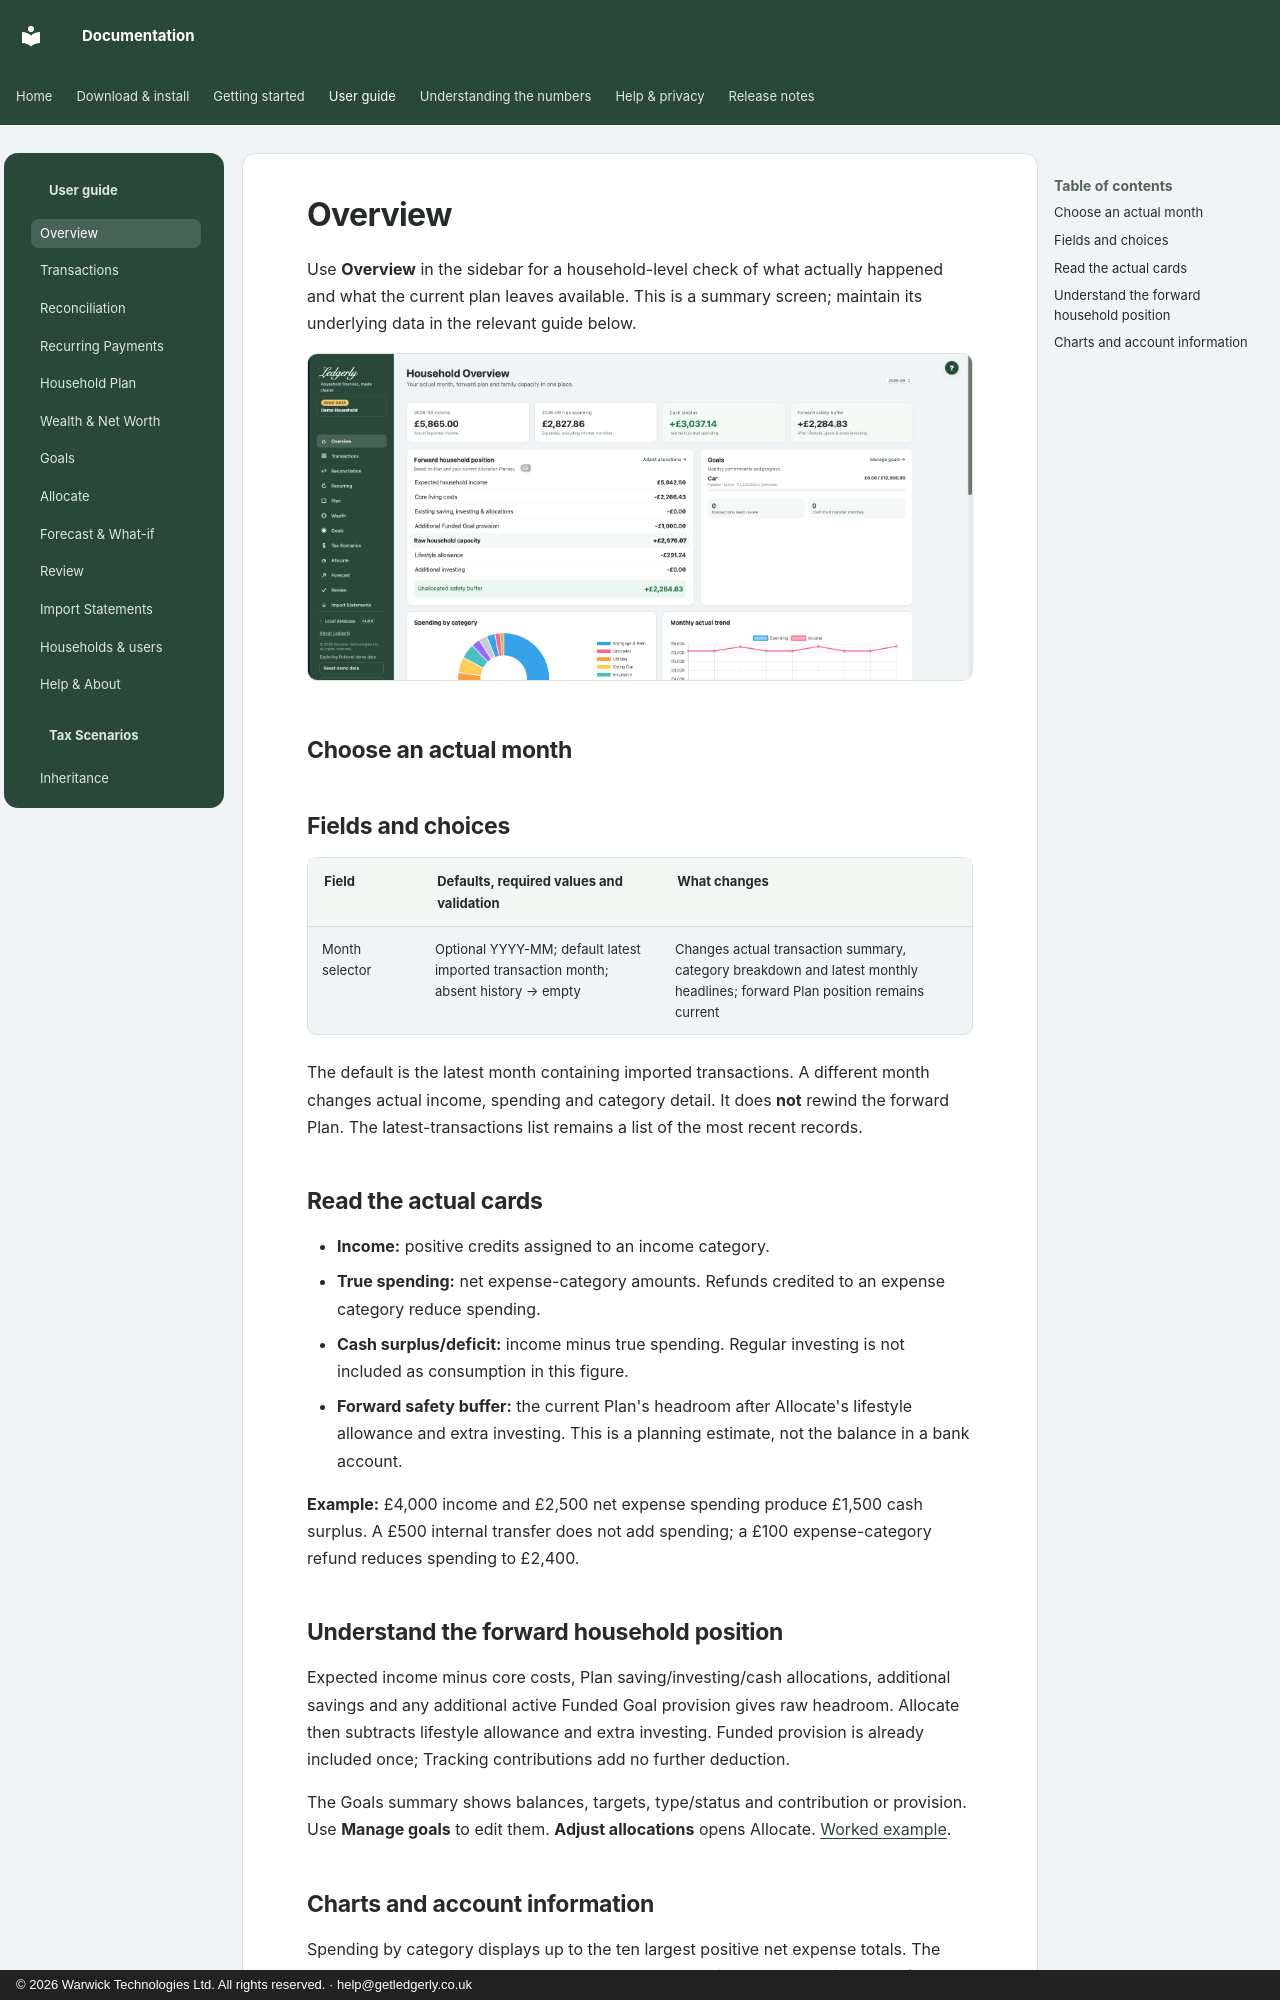

repository: wt-kiran/ledgerly-docs · page: guide/overview/index.html · generator: mkdocs · copyright: © 2026 Warwick Technologies Ltd. All rights reserved. · help@getledgerly.co.uk

# Overview

Use **Overview** in the sidebar for a household-level check of what actually happened and what the current plan leaves available. This is a summary screen; maintain its underlying data in the relevant guide below.

![Fictional Demo Overview](../assets/screenshots/overview-demo.png)

## Choose an actual month

## Fields and choices

| Field | Defaults, required values and validation | What changes |
|---|---|---|
| Month selector | Optional YYYY-MM; default latest imported transaction month; absent history  →  empty | Changes actual transaction summary, category breakdown and latest monthly headlines; forward Plan position remains current |

The default is the latest month containing imported transactions. A different month changes actual income, spending and category detail. It does **not** rewind the forward Plan. The latest-transactions list remains a list of the most recent records.

## Read the actual cards

- **Income:** positive credits assigned to an income category.
- **True spending:** net expense-category amounts. Refunds credited to an expense category reduce spending.
- **Cash surplus/deficit:** income minus true spending. Regular investing is not included as consumption in this figure.
- **Forward safety buffer:** the current Plan's headroom after Allocate's lifestyle allowance and extra investing. This is a planning estimate, not the balance in a bank account.

**Example:** £4,000 income and £2,500 net expense spending produce £1,500 cash surplus. A £500 internal transfer does not add spending; a £100 expense-category refund reduces spending to £2,400.

## Understand the forward household position

Expected income minus core costs, Plan saving/investing/cash allocations, additional savings and any additional active Funded Goal provision gives raw headroom. Allocate then subtracts lifestyle allowance and extra investing. Funded provision is already included once; Tracking contributions add no further deduction.

The Goals summary shows balances, targets, type/status and contribution or provision. Use **Manage goals** to edit them. **Adjust allocations** opens Allocate. [Worked example](../planning/example.md).
